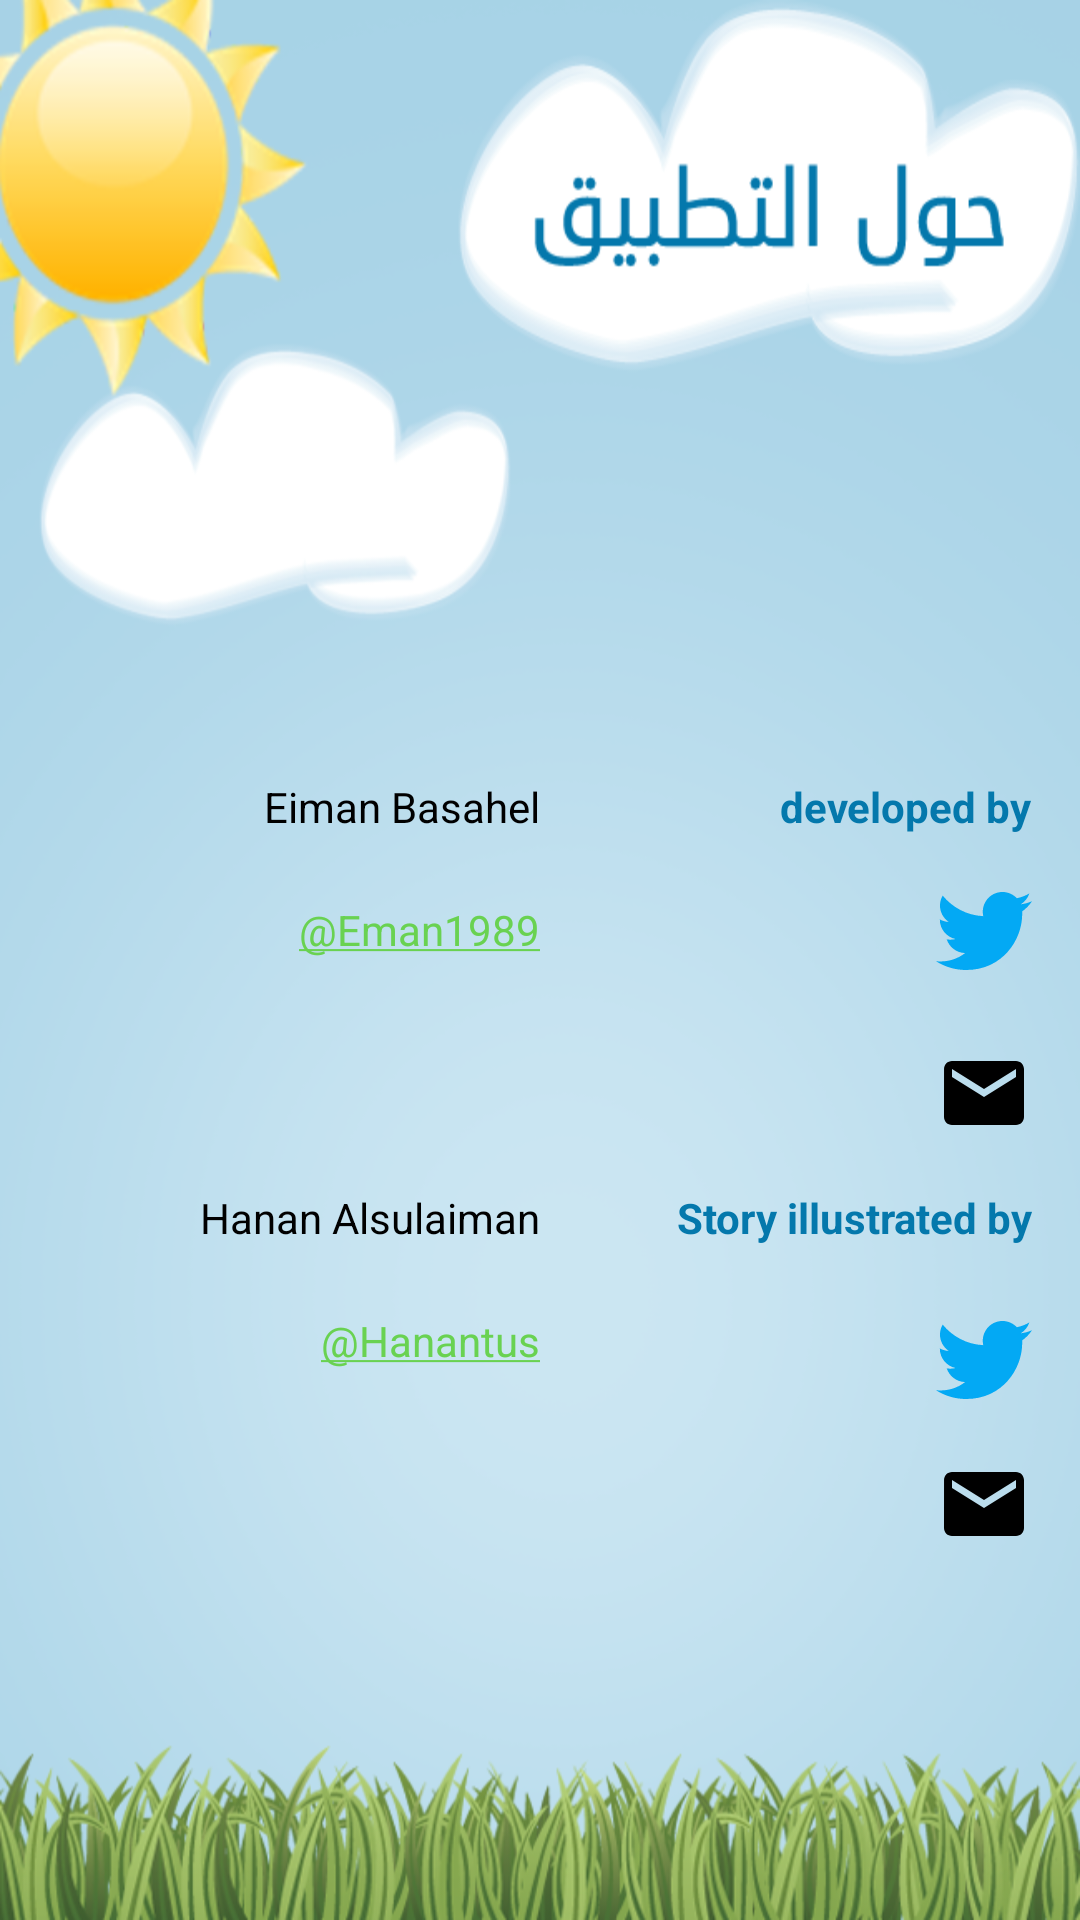

The Android layout XML behind this screen, and the referenced resources:
<!-- AndroidManifest.xml: application theme AppTheme.NoActionBar -->
<!-- res/layout/fragment_about.xml -->
<?xml version="1.0" encoding="utf-8"?>
<RelativeLayout xmlns:android="http://schemas.android.com/apk/res/android"
                xmlns:app="http://schemas.android.com/apk/res-auto"
                xmlns:tools="http://schemas.android.com/tools"
                android:layout_width="match_parent"
                android:layout_height="match_parent"
                app:layout_behavior="@string/appbar_scrolling_view_behavior"
                android:layoutDirection="rtl"
                android:padding="@dimen/spacing_margin"
                android:background="@drawable/bg_about"
                tools:showIn="@layout/fragment_about">

    <LinearLayout
            android:layout_width="match_parent"
            android:layout_height="wrap_content"
            android:orientation="horizontal"
            android:layout_centerInParent="true"
            android:id="@+id/dev_container">

        <LinearLayout android:layout_width="0dp"
                      android:layout_weight="1"
                      android:layout_height="wrap_content"
                      android:orientation="vertical">
            <TextView
                    android:id="@+id/devtitle"
                    android:layout_width="wrap_content"
                    android:layout_height="wrap_content"
                    android:textColor="@color/txt_title"
                    android:textStyle="bold"
                    android:text="@string/txt_dev_title"/>
            <ImageButton
                    android:id="@+id/twittericondev"
                    android:layout_width="wrap_content"
                    android:layout_height="wrap_content"
                    android:background="@null"
                    android:layout_marginTop="@dimen/spacing_margin"
                    android:src="@drawable/ic_twitter"/>
            <ImageButton
                    android:id="@+id/emailicondev"
                    android:layout_width="wrap_content"
                    android:layout_height="wrap_content"
                    android:background="@null"
                    android:layout_marginTop="22dp"
                    android:src="@drawable/ic_email"/>
        </LinearLayout>

        <LinearLayout
                android:layout_width="0dp"
                android:layout_height="wrap_content"
                android:layout_weight="1"
                android:orientation="vertical">
            <TextView
                    android:id="@+id/devname"
                    android:layout_width="wrap_content"
                    android:layout_height="wrap_content"
                    android:textColor="@color/txt_content"
                    android:text="@string/txt_dev_name"/>

            <TextView
                    android:id="@+id/twitteruserdev"
                    android:layout_width="wrap_content"
                    android:layout_height="wrap_content"
                    android:gravity="center"
                    android:layout_marginTop="22dp"
                    android:text="@string/twitterdev"/>

            <TextView
                    android:id="@+id/emaildev"
                    android:layout_width="wrap_content"
                    android:layout_height="wrap_content"
                    android:gravity="center"
                    android:layout_marginTop="@dimen/spacing_margin"
                    android:autoLink="email"/>


        </LinearLayout>

    </LinearLayout>


    <LinearLayout
            android:layout_width="match_parent"
            android:layout_height="wrap_content"
            android:orientation="horizontal"
            android:layout_below="@+id/dev_container"
            android:layout_marginTop="@dimen/spacing_margin">

        <LinearLayout android:layout_width="0dp"
                      android:layout_weight="1"
                      android:layout_height="wrap_content"
                      android:orientation="vertical">

            <TextView
                    android:id="@+id/graphictitle"
                    android:layout_width="wrap_content"
                    android:layout_height="wrap_content"
                    android:textColor="@color/txt_title"
                    android:textStyle="bold"
                    android:text="@string/txt_graphic_title"/>

            <ImageButton
                    android:id="@+id/twittericongraphic"
                    android:layout_width="wrap_content"
                    android:layout_height="wrap_content"
                    android:layout_marginTop="22dp"
                    android:background="@null"
                    android:src="@drawable/ic_twitter"/>

            <ImageButton
                    android:id="@+id/emailicongraphic"
                    android:layout_width="wrap_content"
                    android:layout_height="wrap_content"
                    android:layout_marginTop="@dimen/spacing_margin"
                    android:background="@null"
                    android:src="@drawable/ic_email"/>
        </LinearLayout>

        <LinearLayout
                android:layout_width="0dp"
                android:layout_height="wrap_content"
                android:layout_weight="1"
                android:orientation="vertical">

            <TextView
                    android:id="@+id/graphicname"
                    android:layout_width="wrap_content"
                    android:layout_height="wrap_content"
                    android:textColor="@color/txt_content"
                    android:text="@string/txt_graphic_name"/>

            <TextView
                    android:id="@+id/twitterusergraphic"
                    android:layout_width="wrap_content"
                    android:layout_height="wrap_content"
                    android:gravity="center"
                    android:layout_marginTop="22dp"
                    android:text="@string/twittergraphic"/>

            <TextView
                    android:id="@+id/emailgraphic"
                    android:layout_width="wrap_content"
                    android:layout_height="wrap_content"
                    android:gravity="center"
                    android:layout_marginTop="@dimen/spacing_margin"
                    android:autoLink="email"/>
        </LinearLayout>

    </LinearLayout>


</RelativeLayout>
<!-- resources referenced by this layout -->
<resources>
  <color name="txt_content">@android:color/black</color>
  <color name="txt_title">#0478ac</color>
  <dimen name="spacing_margin">16dp</dimen>
  <!-- drawable bg_about: png bitmap (drawable, 206703 bytes) -->
  <!-- drawable ic_email (drawable) -->
  <?xml version="1.0" encoding="utf-8"?>
  <vector xmlns:android="http://schemas.android.com/apk/res/android"
      android:width="32dp"
      android:height="32dp"
      android:viewportWidth="24"
      android:viewportHeight="24">
  
      <path
          android:fillColor="#000000"
          android:pathData="M20 4H4c-1.1 0-1.99 0.9 -1.99 2L2 18c0 1.1 0.9 2 2 2h16c1.1 0 2-0.9 2-2V6c0-1.1-0.9-2-2-2zm0 4l-8 5-8-5V6l8 5 8-5v2z" />
      <path
          android:pathData="M0 0h24v24H0z" />
  </vector>
  <!-- drawable ic_twitter (drawable) -->
  <?xml version="1.0" encoding="utf-8"?>
  <vector xmlns:android="http://schemas.android.com/apk/res/android"
      android:width="32dp"
      android:height="32dp"
      android:viewportWidth="512"
      android:viewportHeight="512">
  
      <path
          android:fillColor="#03A9F4"
          android:pathData="M512,97.248c-19.04,8.352-39.328,13.888-60.48,16.576c21.76-12.992,38.368-33.408,46.176-58.016 c-20.288,12.096-42.688,20.64-66.56,25.408C411.872,60.704,384.416,48,354.464,48c-58.112,0-104.896,47.168-104.896,104.992 c0,8.32,0.704,16.32,2.432,23.936c-87.264-4.256-164.48-46.08-216.352-109.792c-9.056,15.712-14.368,33.696-14.368,53.056 c0,36.352,18.72,68.576,46.624,87.232c-16.864-0.32-33.408-5.216-47.424-12.928c0,0.32,0,0.736,0,1.152 c0,51.008,36.384,93.376,84.096,103.136c-8.544,2.336-17.856,3.456-27.52,3.456c-6.72,0-13.504-0.384-19.872-1.792 c13.6,41.568,52.192,72.128,98.08,73.12c-35.712,27.936-81.056,44.768-130.144,44.768c-8.608,0-16.864-0.384-25.12-1.44 C46.496,446.88,101.6,464,161.024,464c193.152,0,298.752-160,298.752-298.688c0-4.64-0.16-9.12-0.384-13.568 C480.224,136.96,497.728,118.496,512,97.248z" />
  </vector>
  <string name="twitterdev"><a href="https://twitter.com/Eman1989">@Eman1989</a></string>
  <string name="twittergraphic"><a href="https://twitter.com/Hanantus">@Hanantus</a></string>
  <string name="txt_dev_name">Eiman Basahel</string>
  <string name="txt_dev_title">developed by</string>
  <string name="txt_graphic_name">Hanan Alsulaiman</string>
  <string name="txt_graphic_title">Story illustrated by</string>
  <style name="AppTheme.NoActionBar">
          <item name="windowActionBar">false</item>
          <item name="windowNoTitle">true</item>
          <item name="android:windowBackground">@color/sky_blue</item>
      </style>
  <color name="sky_blue">#8fdbfc</color>
</resources>
